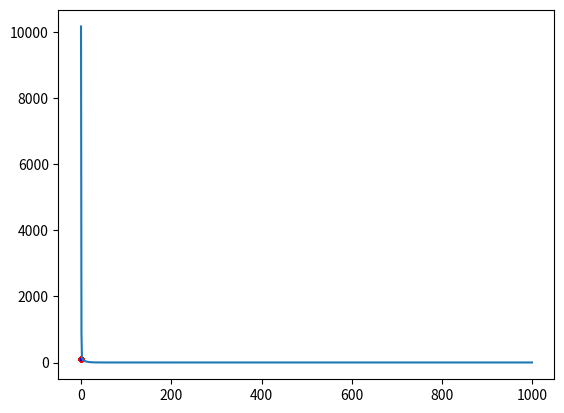

Write the Python code that produced this figure.
import numpy as np
import matplotlib.pyplot as plt

m = 100
X = np.random.rand(m, 1)
y = 100 + 3 * X + np.random.randn(m, 1)
plt.plot(X, y, "r.")

def linear_regression(X, y, iterNo, eta):
    #m = np.shape[0]  # Number of training samples
    #X = np.hstack((np.ones((m, 1)), X))  # Adding intercept term to the data
    #n = np.shape[1]  # Number of features

    theta = np.random.randn(2, 1)
    MSE = np.zeros(iterNo)  # Array to store Mean Squared Error for every iteration

    for i in range(iterNo):
        y_predicted = X.dot(theta) - y # Compute the predicted values
        # Compute the gradient of the cost function with respect to theta
        gradient = 2 * X.T.dot(y_predicted) / m
        # Update theta using gradient descent
        theta -= eta * gradient
        MSE[i] = np.sum(y_predicted ** 2) * (1 / m)

    return theta, MSE



X_b = np.c_[np.ones((m, 1)), X]
theta, MSE = linear_regression(X_b, y, 1000, 0.5)
y_predict = X_b.dot(theta)

plt.plot(X, y_predict, 'b-')
plt.show()

print(f"h(x) = {theta[0][0]} + {theta[1][0]}x")

iterNo = np.arange(1000)
plt.plot(iterNo, MSE)
plt.show()
